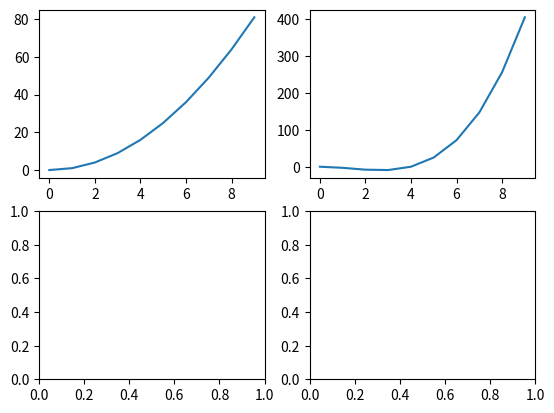

Recreate this plot in Python.
import matplotlib.pyplot as plt 

figure, plots = plt.subplots(2,2)
x = [i  for i in range(0,10)]
y = [xi**2 for xi in x]
z = [xi**3 - 4*xi**2 for xi in x]
plots[0][0].plot(x,y)
plots[0][1].plot(x,z)
plt.show()